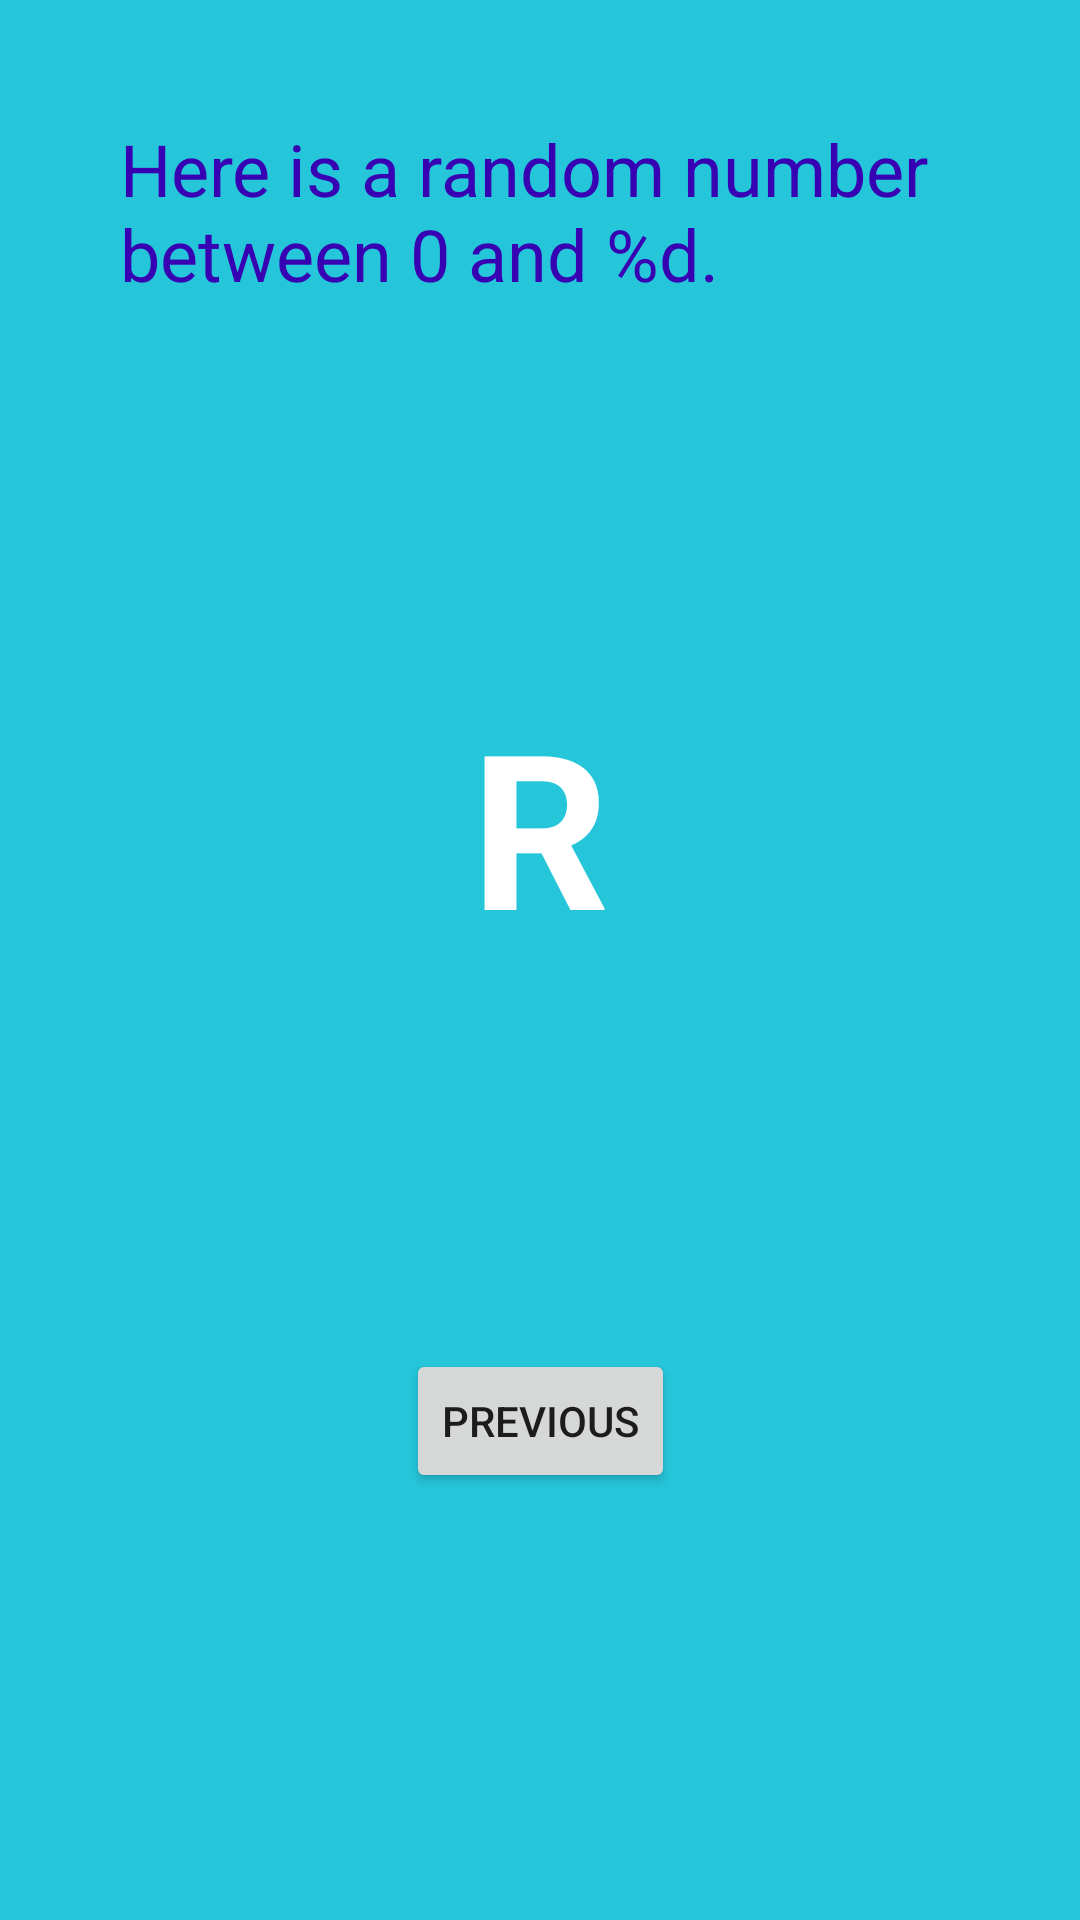

This screen was rendered from an Android layout file. Write that file and the resources it references.
<!-- AndroidManifest.xml: application theme Theme.MyApplication -->
<!-- res/layout/fragment_second.xml -->
<?xml version="1.0" encoding="utf-8"?>
<androidx.core.widget.NestedScrollView xmlns:android="http://schemas.android.com/apk/res/android"
    xmlns:app="http://schemas.android.com/apk/res-auto"
    xmlns:tools="http://schemas.android.com/tools"
    android:layout_width="match_parent"
    android:layout_height="match_parent"
    android:fillViewport="true"
    tools:context=".SecondFragment">

    <androidx.constraintlayout.widget.ConstraintLayout
        android:layout_width="match_parent"
        android:layout_height="match_parent"
        android:background="@color/screenBackground2"
        android:padding="16dp">

        
        <TextView
            android:id="@+id/textview_header"
            android:layout_width="0dp"
            android:layout_height="wrap_content"
            android:layout_marginStart="24dp"
            android:layout_marginLeft="24dp"
            android:layout_marginTop="24dp"
            android:layout_marginEnd="24dp"
            android:layout_marginRight="24dp"
            android:text="@string/random_heading"
            android:textColor="@color/colorPrimaryDark"
            android:textSize="24sp"
            app:layout_constraintEnd_toEndOf="parent"
            app:layout_constraintStart_toStartOf="parent"
            app:layout_constraintTop_toTopOf="parent" />

        
        
        <TextView
            android:id="@+id/textview_random"
            android:layout_width="wrap_content"
            android:layout_height="wrap_content"
            android:text="@string/textview_random"
            android:textColor="@android:color/white"
            android:textSize="72sp"
            android:textStyle="bold"
            app:layout_constraintBottom_toTopOf="@+id/button_second"
            app:layout_constraintEnd_toEndOf="parent"
            app:layout_constraintStart_toStartOf="parent"
            app:layout_constraintTop_toBottomOf="@+id/textview_header"
            app:layout_constraintVertical_bias="0.45" />

        <Button
            android:id="@+id/button_second"
            android:layout_width="wrap_content"
            android:layout_height="wrap_content"
            android:text="@string/previous"
            app:layout_constraintBottom_toBottomOf="parent"
            app:layout_constraintEnd_toEndOf="parent"
            app:layout_constraintHorizontal_bias="0.5"
            app:layout_constraintStart_toStartOf="parent"
            app:layout_constraintTop_toBottomOf="@+id/textview_random" />
    </androidx.constraintlayout.widget.ConstraintLayout>
</androidx.core.widget.NestedScrollView>




































<!-- resources referenced by this layout -->
<resources>
  <color name="colorPrimaryDark">#3700B3</color>
  <color name="screenBackground2">#26C6DA</color>
  <string name="lorem_ipsum">
  
          0
          
          
          
          
          
          
          
          
          
          
          
          
          
          
          
          
          
          
          
          
          
          
          
          
          
          
          
          
          
          
          
          
          
          
      </string>
  <string name="previous">Previous</string>
  <string name="random_heading">
          Here is a random number between 0 and %d.
      </string>
  <string name="textview_random">R</string>
  <style name="Theme.MyApplication" parent="Base.Theme.MyApplication" />
  <style name="Base.Theme.MyApplication" parent="Theme.AppCompat.Light.NoActionBar">
          
          
      </style>
</resources>
